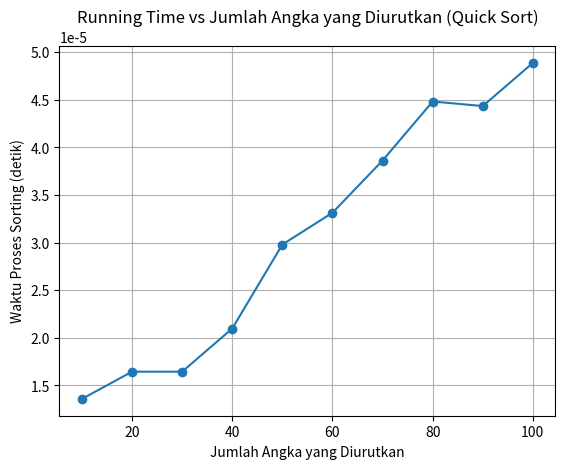

This figure's Python source:
import random
import time
import matplotlib.pyplot as plt

def partition(arr, low, high):
    pivot = arr[high]
    i = low - 1
    for j in range(low, high):
        if arr[j] < pivot:
            i += 1
            arr[i], arr[j] = arr[j], arr[i]
    arr[i + 1], arr[high] = arr[high], arr[i + 1]
    return i + 1

def quick_sort(arr):
    size = len(arr)
    stack = [(0, size - 1)]

    while stack:
        low, high = stack.pop()
        if low < high:
            pivot_index = partition(arr, low, high)
            if pivot_index - low < high - pivot_index:
                stack.append((low, pivot_index - 1))
                stack.append((pivot_index + 1, high))
            else:
                stack.append((pivot_index + 1, high))
                stack.append((low, pivot_index - 1))

# List untuk menyimpan waktu proses sorting
sorting_times = []

# List untuk menyimpan jumlah angka yang diurutkan
number_of_elements = []

# Loop untuk menguji algoritma sorting dengan berbagai ukuran array
for n in range(10, 110, 10):
    arr = random.sample(range(1, 500), n)
    print("Angka Sebelum Diurutkan: ")
    print(arr)
    start_time = time.time()
    quick_sort(arr)
    end_time = time.time()
    print("Angka Setelah Diurutkan: ")
    print(arr)
    sorting_time = end_time - start_time
    sorting_times.append(sorting_time)
    number_of_elements.append(n)

    # Membuat plot menggunakan matplotlib
plt.plot(number_of_elements, sorting_times, marker='o', linestyle='-')
plt.title('Running Time vs Jumlah Angka yang Diurutkan (Quick Sort)')
plt.xlabel('Jumlah Angka yang Diurutkan')
plt.ylabel('Waktu Proses Sorting (detik)')
plt.grid(True)
plt.show()
